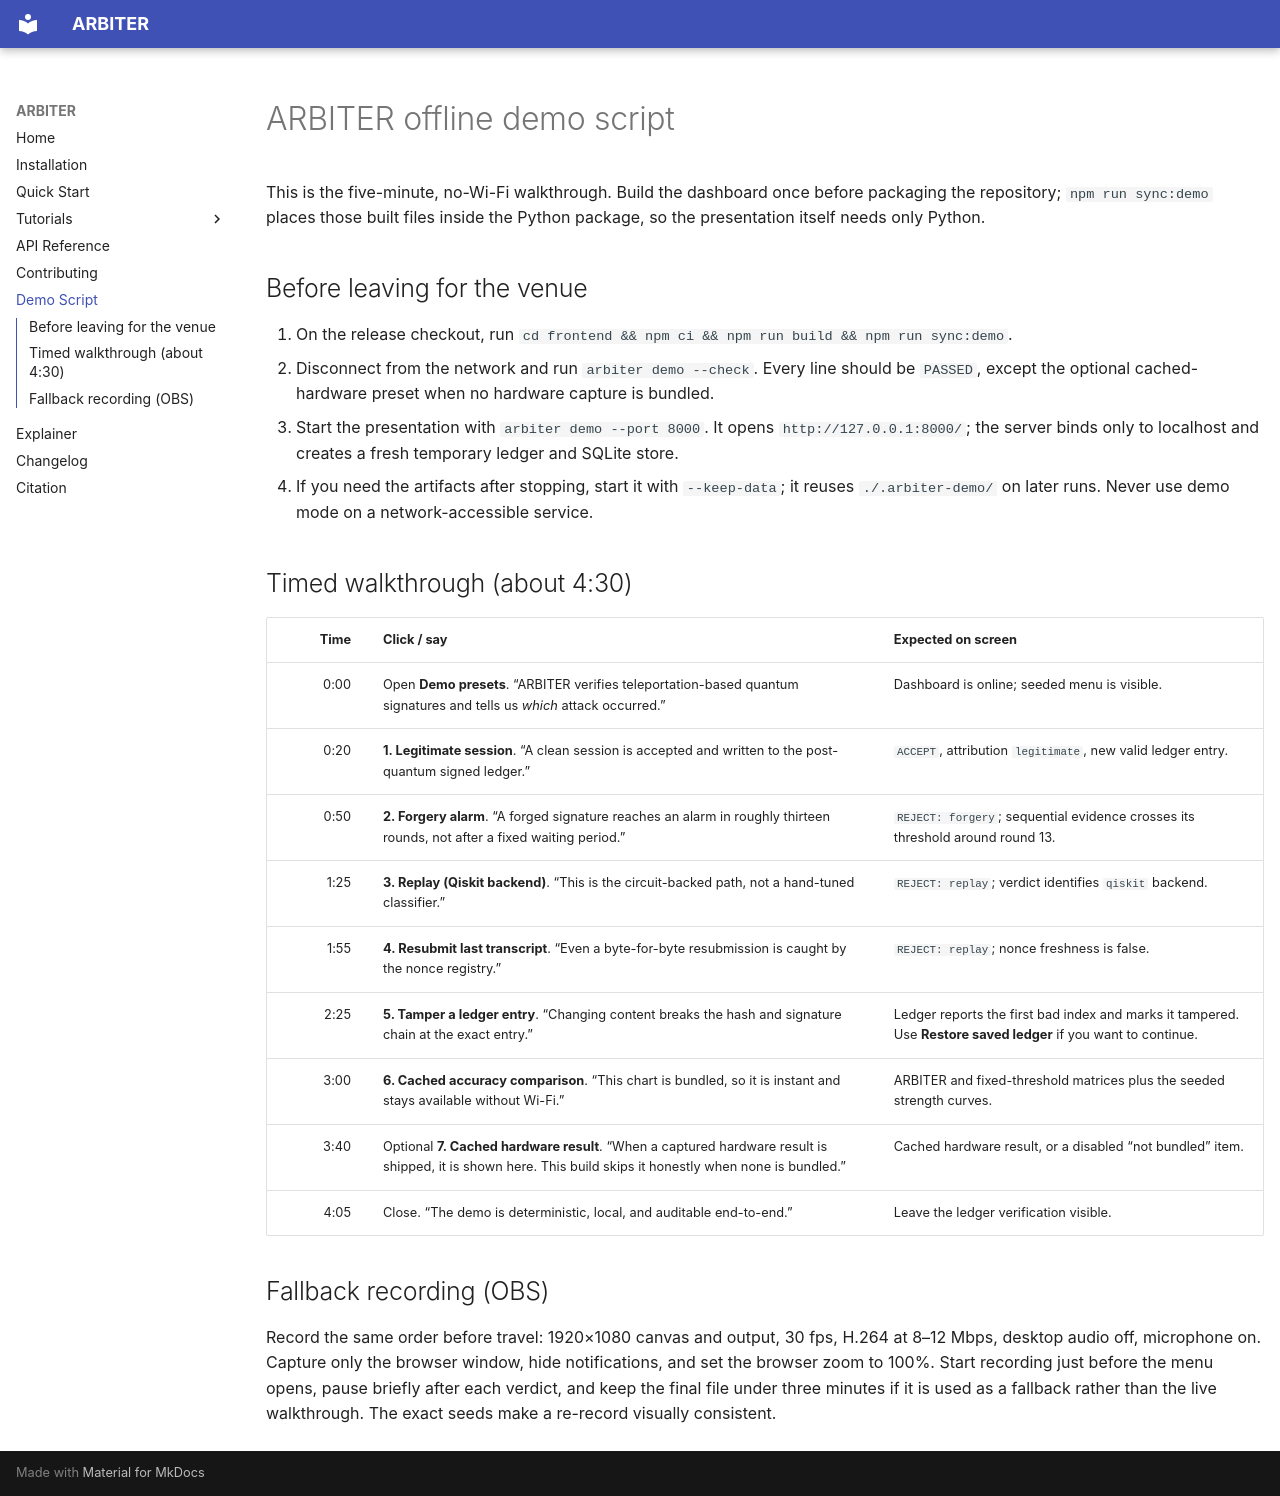

repository: ROHIT-JR/ARBITER · page: demo-script/index.html · generator: mkdocs

# ARBITER offline demo script

This is the five-minute, no-Wi-Fi walkthrough.  Build the dashboard once
before packaging the repository; `npm run sync:demo` places those built files
inside the Python package, so the presentation itself needs only Python.

## Before leaving for the venue

1. On the release checkout, run `cd frontend && npm ci && npm run build && npm run sync:demo`.
2. Disconnect from the network and run `arbiter demo --check`.  Every line
   should be `PASSED`, except the optional cached-hardware preset when no
   hardware capture is bundled.
3. Start the presentation with `arbiter demo --port 8000`.  It opens
   `http://127.0.0.1:8000/`; the server binds only to localhost and creates a
   fresh temporary ledger and SQLite store.
4. If you need the artifacts after stopping, start it with `--keep-data`; it
   reuses `./.arbiter-demo/` on later runs.  Never use demo mode on a
   network-accessible service.

## Timed walkthrough (about 4:30)

| Time | Click / say | Expected on screen |
|---:|---|---|
| 0:00 | Open **Demo presets**. “ARBITER verifies teleportation-based quantum signatures and tells us *which* attack occurred.” | Dashboard is online; seeded menu is visible. |
| 0:20 | **1. Legitimate session**. “A clean session is accepted and written to the post-quantum signed ledger.” | `ACCEPT`, attribution `legitimate`, new valid ledger entry. |
| 0:50 | **2. Forgery alarm**. “A forged signature reaches an alarm in roughly thirteen rounds, not after a fixed waiting period.” | `REJECT: forgery`; sequential evidence crosses its threshold around round 13. |
| 1:25 | **3. Replay (Qiskit backend)**. “This is the circuit-backed path, not a hand-tuned classifier.” | `REJECT: replay`; verdict identifies `qiskit` backend. |
| 1:55 | **4. Resubmit last transcript**. “Even a byte-for-byte resubmission is caught by the nonce registry.” | `REJECT: replay`; nonce freshness is false. |
| 2:25 | **5. Tamper a ledger entry**. “Changing content breaks the hash and signature chain at the exact entry.” | Ledger reports the first bad index and marks it tampered. Use **Restore saved ledger** if you want to continue. |
| 3:00 | **6. Cached accuracy comparison**. “This chart is bundled, so it is instant and stays available without Wi-Fi.” | ARBITER and fixed-threshold matrices plus the seeded strength curves. |
| 3:40 | Optional **7. Cached hardware result**. “When a captured hardware result is shipped, it is shown here. This build skips it honestly when none is bundled.” | Cached hardware result, or a disabled “not bundled” item. |
| 4:05 | Close. “The demo is deterministic, local, and auditable end-to-end.” | Leave the ledger verification visible. |

## Fallback recording (OBS)

Record the same order before travel: 1920×1080 canvas and output, 30 fps,
H.264 at 8–12 Mbps, desktop audio off, microphone on.  Capture only the
browser window, hide notifications, and set the browser zoom to 100%.  Start
recording just before the menu opens, pause briefly after each verdict, and
keep the final file under three minutes if it is used as a fallback rather than
the live walkthrough.  The exact seeds make a re-record visually consistent.
